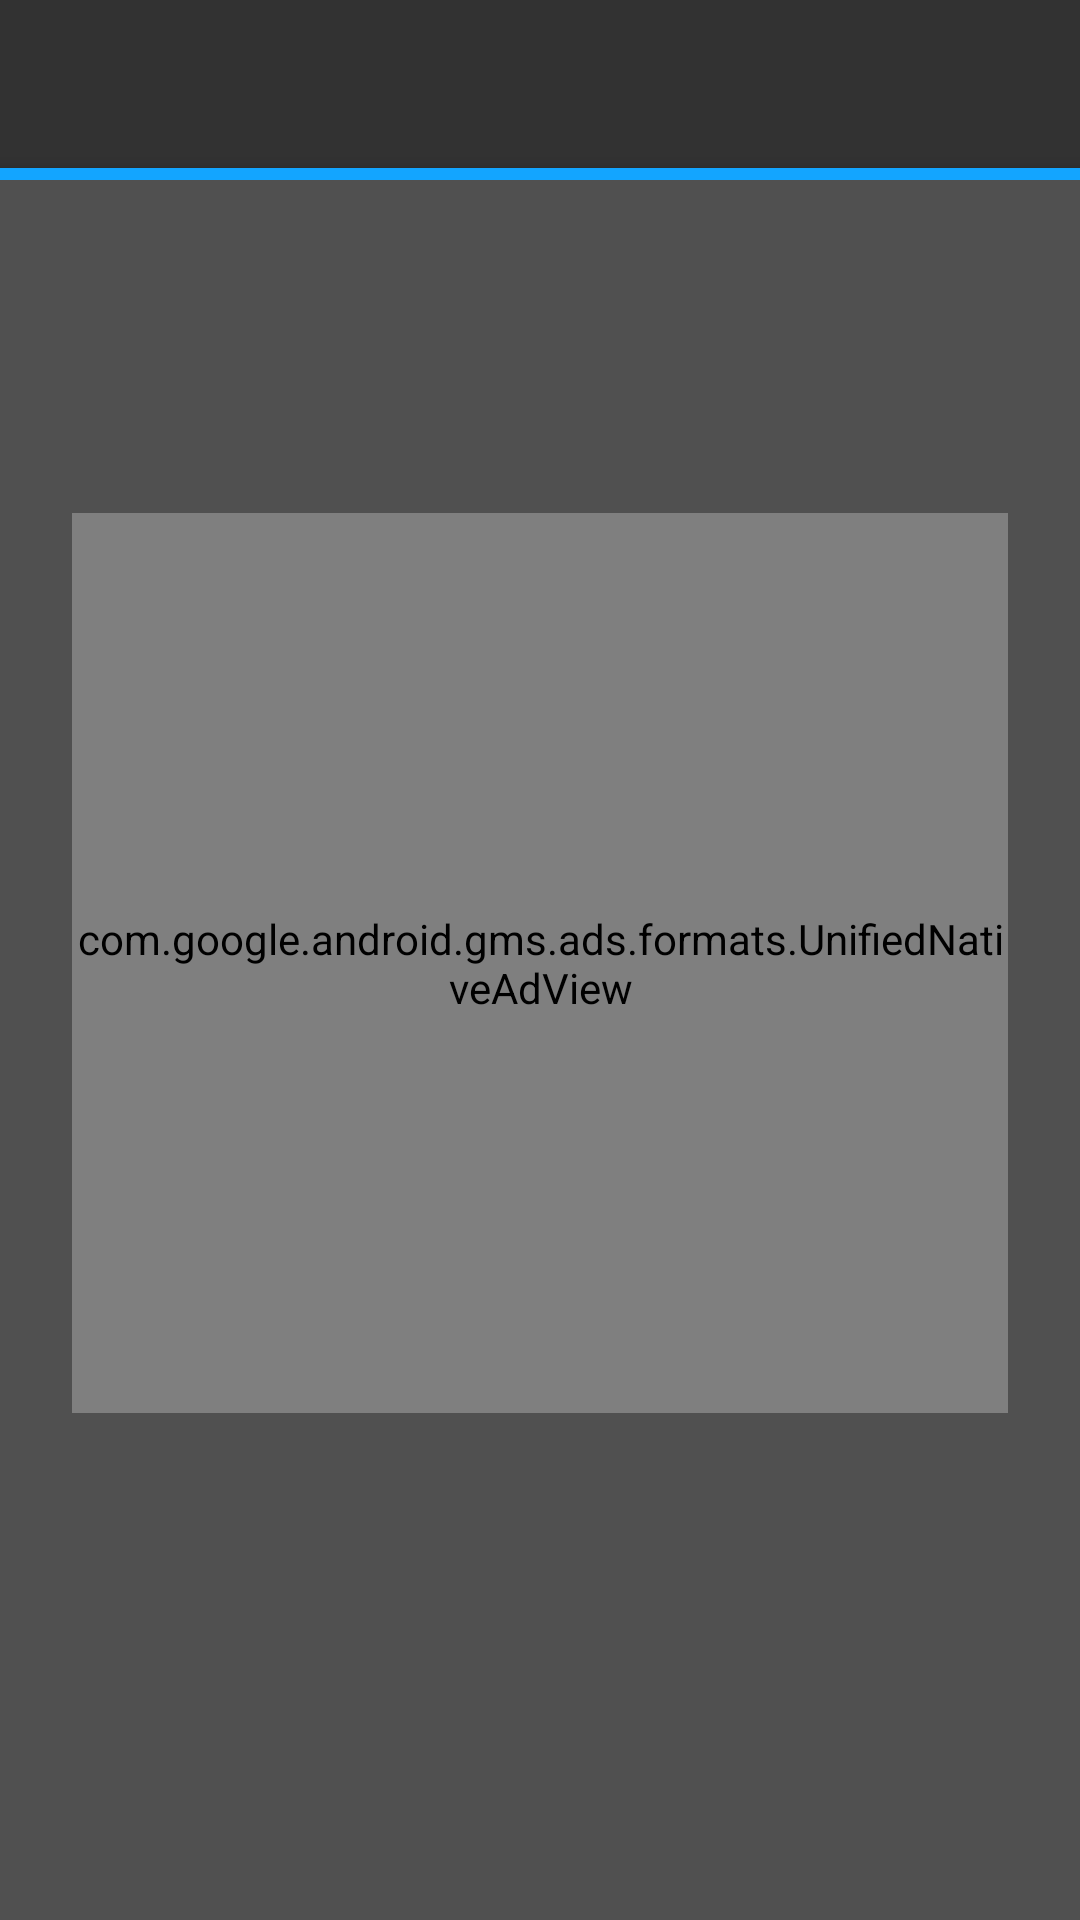

Android layout source for this screen:
<!-- AndroidManifest.xml: application theme Theme.AppCompat.Light.NoActionBar -->
<!-- res/layout/activity_info.xml -->
<?xml version="1.0" encoding="utf-8"?>
<androidx.constraintlayout.widget.ConstraintLayout xmlns:android="http://schemas.android.com/apk/res/android"
    xmlns:app="http://schemas.android.com/apk/res-auto"
    android:layout_width="match_parent"
    android:layout_height="match_parent"
    android:background="@color/gray">

    <include
        android:id="@+id/toolbar_group"
        layout="@layout/toolbar_group"
        android:layout_width="match_parent"
        android:layout_height="wrap_content"
        app:layout_constraintBottom_toBottomOf="parent"
        app:layout_constraintEnd_toEndOf="parent"
        app:layout_constraintStart_toStartOf="parent"
        app:layout_constraintTop_toTopOf="parent"
        app:layout_constraintVertical_bias="0.0" />

    <include
        layout="@layout/info_scroll_layout"
        android:layout_width="match_parent"
        android:layout_height="wrap_content"
        app:layout_constraintTop_toBottomOf="@+id/toolbar_group" />

</androidx.constraintlayout.widget.ConstraintLayout>
<!-- res/layout/toolbar_group.xml (included above) -->
<?xml version="1.0" encoding="utf-8"?>
<LinearLayout xmlns:android="http://schemas.android.com/apk/res/android"
    xmlns:app="http://schemas.android.com/apk/res-auto"
    android:layout_width="match_parent"
    android:layout_height="match_parent"
    android:orientation="vertical"
    app:layout_constraintEnd_toEndOf="parent"
    app:layout_constraintStart_toStartOf="parent"
    app:layout_constraintTop_toTopOf="@+id/scroll_layout">

    <androidx.appcompat.widget.Toolbar
        android:id="@+id/toolbar2"
        android:layout_width="match_parent"
        android:layout_height="wrap_content"
        android:background="@color/darkGray"
        android:theme="@style/ActionBarStyle"
        app:titleMargin="5dp"
        app:titleTextColor="#FFFFFF" />

    <View
        android:layout_width="match_parent"
        android:layout_height="4dp"
        android:background="@color/lightBlue"
        android:elevation="4dp" />
</LinearLayout>
<!-- res/layout/info_scroll_layout.xml (included above) -->
<?xml version="1.0" encoding="utf-8"?>
<androidx.core.widget.NestedScrollView xmlns:android="http://schemas.android.com/apk/res/android"
    xmlns:app="http://schemas.android.com/apk/res-auto"
    android:id="@+id/scroll_layout"
    android:layout_width="match_parent"
    android:layout_height="wrap_content"
    android:fadeScrollbars="false"
    android:fillViewport="false"
    android:scrollbarAlwaysDrawVerticalTrack="true"
    android:scrollbarStyle="insideOverlay"
    android:scrollbars="vertical">

    <androidx.constraintlayout.widget.ConstraintLayout
        android:layout_width="match_parent"
        android:layout_height="match_parent"
        android:focusable="true"
        android:focusableInTouchMode="true">

        <TextView
            android:id="@+id/listOfEncryptionMethods1"
            android:layout_width="wrap_content"
            android:layout_height="wrap_content"
            android:layout_marginStart="24dp"
            android:layout_marginTop="24dp"
            android:layout_marginEnd="24dp"
            android:layout_marginBottom="20dp"
            android:lineSpacingExtra="4sp"
            android:padding="20dp"
            android:textColor="@android:color/white"
            android:textSize="20sp"
            app:layout_constraintBottom_toTopOf="@+id/menu_unified_native_ad_view"
            app:layout_constraintEnd_toEndOf="parent"
            app:layout_constraintStart_toStartOf="parent"
            app:layout_constraintTop_toTopOf="parent"
            app:layout_constraintVertical_bias="1.0" />

        <include
            android:id="@+id/menu_unified_native_ad_view"
            layout="@layout/unified_native_ad_view"
            android:layout_width="0dp"
            android:layout_height="300dp"
            android:layout_marginStart="24dp"
            android:layout_marginEnd="24dp"
            android:layout_marginBottom="20dp"
            android:paddingLeft="60dp"
            android:paddingTop="50dp"
            android:paddingRight="60dp"
            android:paddingBottom="50dp"
            app:layout_constraintBottom_toTopOf="@id/listOfEncryptionMethods2"
            app:layout_constraintEnd_toEndOf="parent"
            app:layout_constraintHorizontal_bias="1.0"
            app:layout_constraintStart_toStartOf="parent" />

        <TextView
            android:id="@+id/listOfEncryptionMethods2"
            android:layout_width="wrap_content"
            android:layout_height="wrap_content"
            android:layout_marginStart="24dp"
            android:layout_marginEnd="24dp"
            android:layout_marginBottom="65dp"
            android:lineSpacingExtra="4sp"
            android:padding="20dp"
            android:textColor="@android:color/white"
            android:textSize="20sp"
            app:layout_constraintBottom_toBottomOf="parent"
            app:layout_constraintEnd_toEndOf="parent"
            app:layout_constraintStart_toStartOf="parent" />

    </androidx.constraintlayout.widget.ConstraintLayout>
</androidx.core.widget.NestedScrollView>
<!-- res/layout/unified_native_ad_view.xml (included above) -->
<?xml version="1.0" encoding="utf-8"?>
<com.google.android.gms.ads.formats.UnifiedNativeAdView xmlns:android="http://schemas.android.com/apk/res/android"
    android:layout_width="match_parent"
    android:layout_height="match_parent">

    <LinearLayout
        android:layout_width="match_parent"
        android:layout_height="wrap_content"
        android:layout_gravity="center"
        android:background="#FFFFFF"
        android:minHeight="50dp"
        android:orientation="vertical">

        <TextView
            android:layout_width="wrap_content"
            android:layout_height="wrap_content"
            android:layout_gravity="start"
            android:width="15dp"
            android:height="15dp"
            android:background="#FFCC66"
            android:text="Ad"
            android:textColor="#FFFFFF"
            android:textSize="12sp" />

        <LinearLayout
            android:layout_width="match_parent"
            android:layout_height="wrap_content"
            android:orientation="vertical"
            android:paddingLeft="20dp"
            android:paddingTop="3dp"
            android:paddingRight="20dp">

            <LinearLayout
                android:layout_width="match_parent"
                android:layout_height="wrap_content"
                android:orientation="horizontal">

                <ImageView
                    android:id="@+id/ad_app_icon"
                    android:layout_width="40dp"
                    android:layout_height="40dp"
                    android:adjustViewBounds="true"
                    android:paddingEnd="5dp"
                    android:paddingRight="5dp"
                    android:paddingBottom="5dp" />

                <LinearLayout
                    android:layout_width="match_parent"
                    android:layout_height="wrap_content"
                    android:orientation="vertical">

                    <TextView
                        android:id="@+id/ad_headline"
                        android:layout_width="match_parent"
                        android:layout_height="wrap_content"
                        android:textColor="#0000FF"
                        android:textSize="16sp"
                        android:textStyle="bold" />

                    <LinearLayout
                        android:layout_width="match_parent"
                        android:layout_height="wrap_content">

                        <TextView
                            android:id="@+id/ad_advertiser"
                            android:layout_width="wrap_content"
                            android:layout_height="match_parent"
                            android:gravity="bottom"
                            android:textSize="14sp"
                            android:textStyle="bold" />

                        <RatingBar
                            android:id="@+id/ad_stars"
                            style="?android:attr/ratingBarStyleSmall"
                            android:layout_width="wrap_content"
                            android:layout_height="wrap_content"
                            android:isIndicator="true"
                            android:numStars="5"
                            android:stepSize="0.5" />
                    </LinearLayout>

                </LinearLayout>
            </LinearLayout>

            <LinearLayout
                android:layout_width="match_parent"
                android:layout_height="wrap_content"
                android:orientation="vertical">

                <TextView
                    android:id="@+id/ad_body"
                    android:layout_width="wrap_content"
                    android:layout_height="wrap_content"
                    android:layout_marginEnd="20dp"
                    android:layout_marginRight="20dp"
                    android:textSize="12sp" />

                <com.google.android.gms.ads.formats.MediaView
                    android:id="@+id/ad_media"
                    android:layout_width="250dp"
                    android:layout_height="175dp"
                    android:layout_gravity="center_horizontal"
                    android:layout_marginTop="5dp" />

                <LinearLayout
                    android:layout_width="wrap_content"
                    android:layout_height="wrap_content"
                    android:layout_gravity="end"
                    android:orientation="horizontal"
                    android:paddingTop="10dp"
                    android:paddingBottom="10dp">

                    <TextView
                        android:id="@+id/ad_price"
                        android:layout_width="wrap_content"
                        android:layout_height="wrap_content"
                        android:paddingStart="5dp"
                        android:paddingLeft="5dp"
                        android:paddingEnd="5dp"
                        android:paddingRight="5dp"
                        android:textSize="12sp" />

                    <TextView
                        android:id="@+id/ad_store"
                        android:layout_width="wrap_content"
                        android:layout_height="wrap_content"
                        android:paddingStart="5dp"
                        android:paddingLeft="5dp"
                        android:paddingEnd="5dp"
                        android:paddingRight="5dp"
                        android:textSize="12sp" />

                    <Button
                        android:id="@+id/ad_call_to_action"
                        android:layout_width="wrap_content"
                        android:layout_height="wrap_content"
                        android:gravity="center"
                        android:textSize="12sp" />
                </LinearLayout>
            </LinearLayout>
        </LinearLayout>
    </LinearLayout>
</com.google.android.gms.ads.formats.UnifiedNativeAdView>
<!-- resources referenced by this layout -->
<resources>
  <color name="darkGray">#323232</color>
  <color name="gray">#505050</color>
  <color name="lightBlue">#13A5FF</color>
  <style name="ActionBarStyle" parent="Theme.AppCompat.Light.NoActionBar">
          <item name="android:background">@color/darkGray</item>
          <item name="android:dividerVertical">@color/lightBlue</item>
      </style>
</resources>
